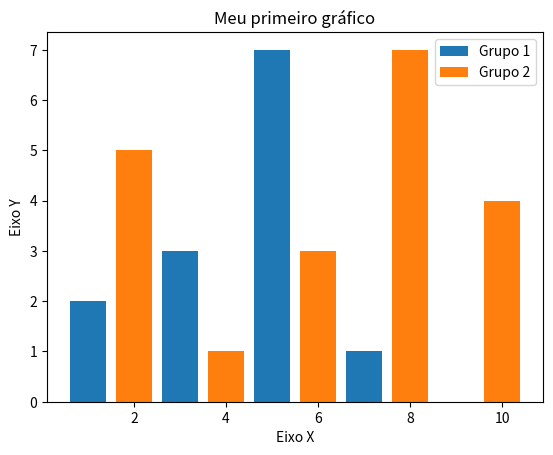

This figure's Python source:
import matplotlib.pyplot as plt

numeroBarra1 = [1, 3, 5, 7, 9]
tamanhoBarra1 = [2, 3, 7, 1, 0]

numeroBarra2 = [2, 4, 6, 8, 10]
tamanhoBarra2 = [5, 1, 3, 7, 4]

# Título do grafico
plt.title("Meu primeiro gráfico")

# Nomes dos eixos
plt.xlabel("Eixo X")
plt.ylabel("Eixo Y")

# Informar os valores para criar o gráfico de barras
plt.bar(numeroBarra1, tamanhoBarra1, label = "Grupo 1")
plt.bar(numeroBarra2, tamanhoBarra2, label = "Grupo 2")
plt.legend()
plt.show()